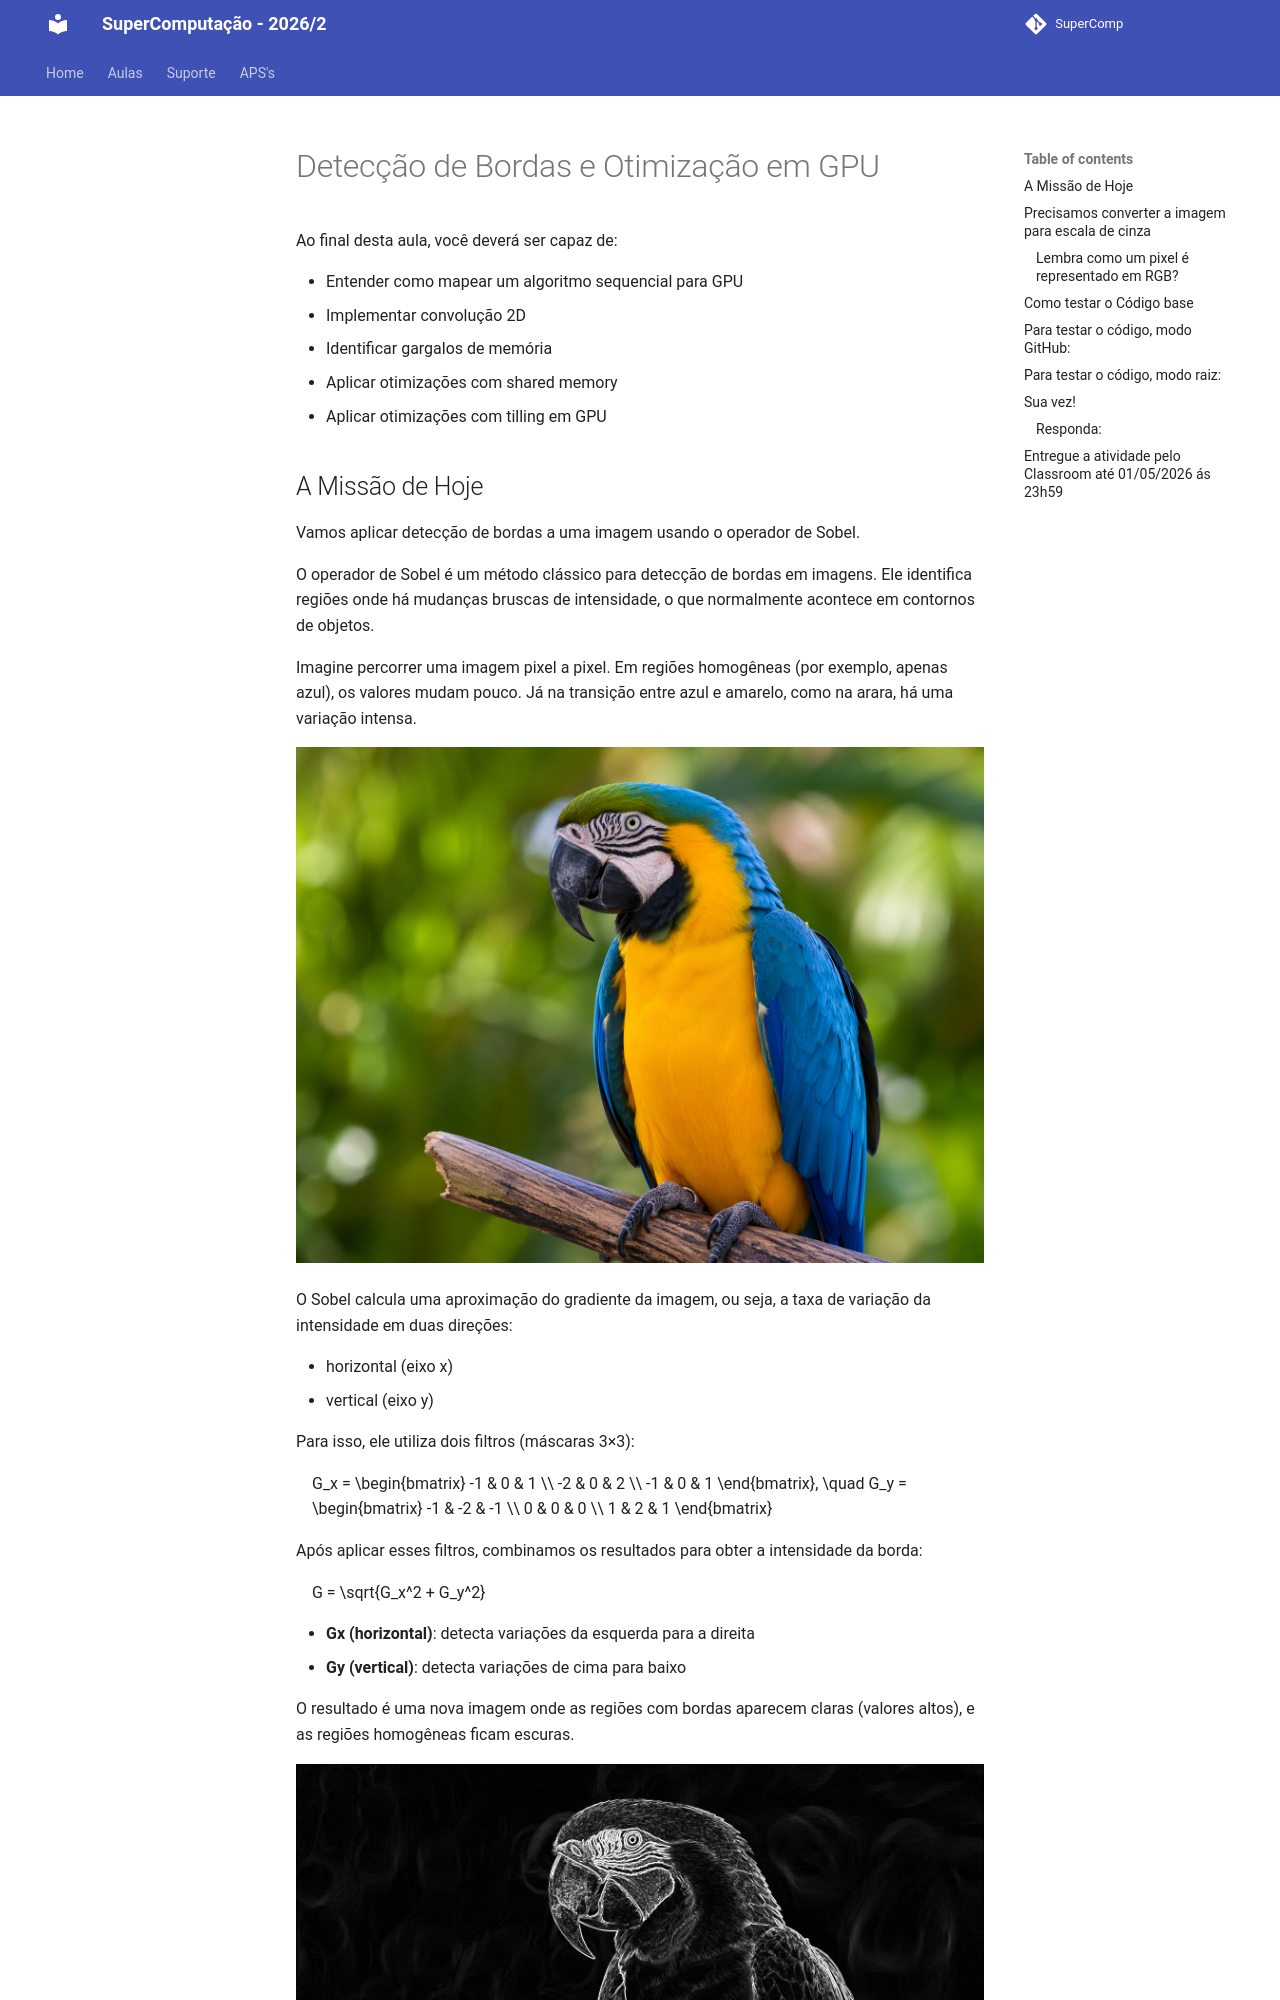

repository: Insper/supercomp · page: aulas/aula16/index.html · generator: mkdocs

# Detecção de Bordas e Otimização em GPU

Ao final desta aula, você deverá ser capaz de:

* Entender como mapear um algoritmo sequencial para GPU
* Implementar convolução 2D 
* Identificar gargalos de memória
* Aplicar otimizações com shared memory
* Aplicar otimizações com tilling em GPU



## A Missão de Hoje

Vamos aplicar detecção de bordas a uma imagem usando o operador de Sobel.

O operador de Sobel é um método clássico para detecção de bordas em imagens. Ele identifica regiões onde há mudanças bruscas de intensidade, o que normalmente acontece em contornos de objetos.

Imagine percorrer uma imagem pixel a pixel. Em regiões homogêneas (por exemplo, apenas azul), os valores mudam pouco. Já na transição entre azul e amarelo, como na arara, há uma variação intensa.

![arara](arara.png)


O Sobel calcula uma aproximação do gradiente da imagem, ou seja, a taxa de variação da intensidade em duas direções:

* horizontal (eixo x)
* vertical (eixo y)

Para isso, ele utiliza dois filtros (máscaras 3×3):

$$
G_x = \begin{bmatrix}
-1 & 0 & 1 \\
-2 & 0 & 2 \\
-1 & 0 & 1
\end{bmatrix},
\quad
G_y = \begin{bmatrix}
-1 & -2 & -1 \\
0 & 0 & 0 \\
1 & 2 & 1
\end{bmatrix}
$$

Após aplicar esses filtros, combinamos os resultados para obter a intensidade da borda:

$$
G = \sqrt{G_x^2 + G_y^2}
$$


* **Gx (horizontal)**: detecta variações da esquerda para a direita
* **Gy (vertical)**: detecta variações de cima para baixo

O resultado é uma nova imagem onde as regiões com bordas aparecem claras (valores altos), e as regiões homogêneas ficam escuras. 


![saida](saida.png)

## Precisamos converter a imagem para escala de cinza

O Sobel trabalha com intensidade, não cor é importante tratar a imagem antes de aplicar o filtro.
